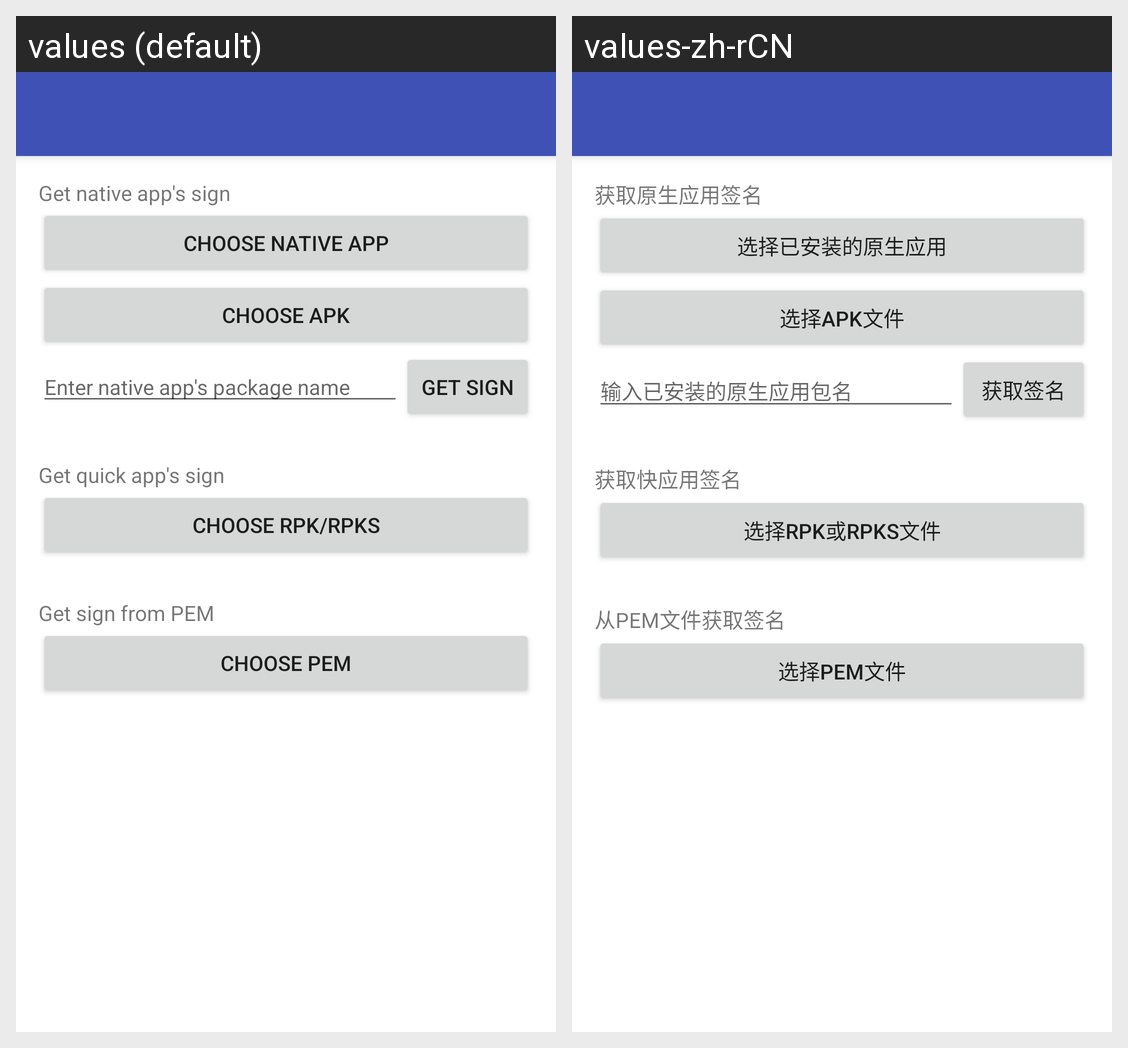

This grid shows one Android layout under two languages. Give, for every string resource on the screen, its name, the default text and each shown locale's text.
Android screen res/layout/activity_signature.xml rendered under 2 locales, left to right: values (default), values-zh-rCN. Device: Nexus 5 (rendered at 1080×1920; each locale shown at half size, 540×960, under a caption strip naming it); theme dialog_style.
Strings drawn on this screen, with the default value and each locale's value (text and hints the layout hard-codes, and strings that could not be matched under every locale, appear in the picture but are not listed):

title_get_native_app_sign
  values: Get native app's sign
  values-zh-rCN: 获取原生应用签名

btn_choose_native_app
  values: Choose native app
  values-zh-rCN: 选择已安装的原生应用

btn_choose_apk_file
  values: Choose apk
  values-zh-rCN: 选择apk文件

hint_enter_pkg
  values: Enter native app's package name
  values-zh-rCN: 输入已安装的原生应用包名

btn_get_sign
  values: Get sign
  values-zh-rCN: 获取签名

title_get_rpk_sign
  values: Get quick app's sign
  values-zh-rCN: 获取快应用签名

btn_choose_rpk_file
  values: Choose rpk/rpks
  values-zh-rCN: 选择rpk或rpks文件

title_get_pem_sign
  values: Get sign from PEM
  values-zh-rCN: 从PEM文件获取签名

btn_choose_pem_file
  values: Choose PEM
  values-zh-rCN: 选择PEM文件
